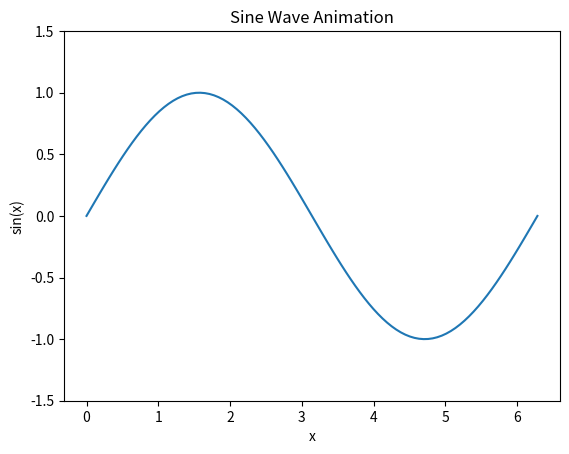

Python code for this plot:
import numpy as np
import matplotlib.pyplot as plt
import matplotlib.animation as animation

# 设置初始参数
x = np.linspace(0, 2 * np.pi, 100)  # x 轴数据，从 0 到 2π
fig, ax = plt.subplots()  # 创建画布和坐标轴
line, = ax.plot(x, np.sin(x))  # 初始绘制一条正弦波线
ax.set_ylim(-1.5, 1.5)  # 设置 y 轴范围
ax.set_title("Sine Wave Animation")  # 设置标题
ax.set_xlabel("x")
ax.set_ylabel("sin(x)")

# 更新函数：每一帧调用此函数更新数据
def update(frame):
    # frame 是当前帧数，动态更新 y 数据
    y = np.sin(x + frame * 0.1)  # 每次帧数增加，波形右移
    line.set_ydata(y)  # 更新线条的 y 数据
    return line,  # 返回更新后的对象

# 创建动画
ani = animation.FuncAnimation(
    fig,  # 画布
    update,  # 更新函数
    frames=100,  # 总帧数
    interval=50,  # 每帧间隔（毫秒），控制动画速度
    blit=True  # 优化性能，只重绘变化部分
)

# 显示动画
plt.show()